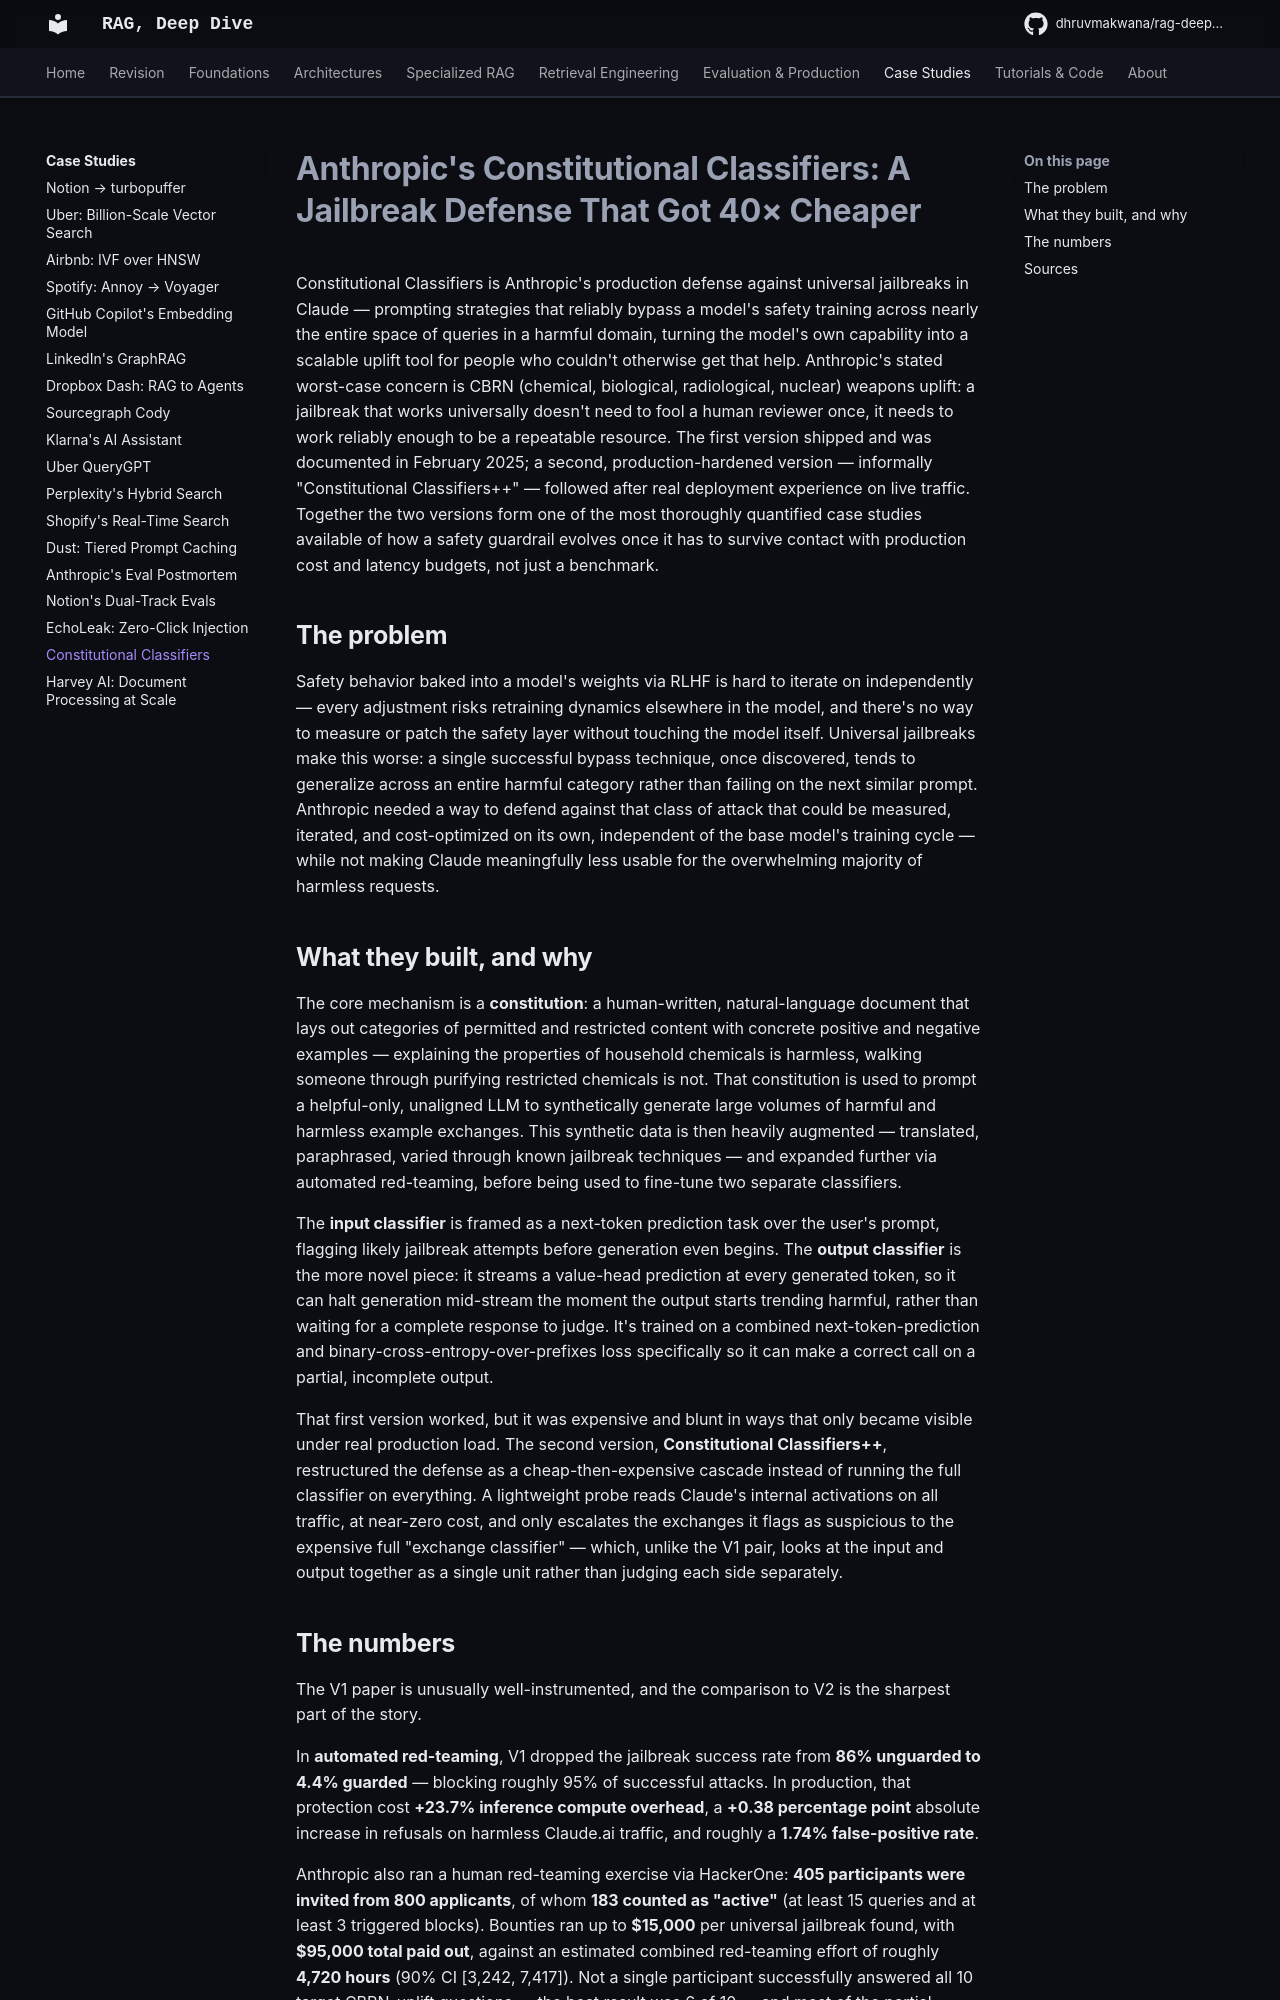

repository: DhruvMakwana/rag-deep-dive · page: case-studies/constitutional-classifiers/index.html · generator: mkdocs

# Anthropic's Constitutional Classifiers: A Jailbreak Defense That Got 40× Cheaper

Constitutional Classifiers is Anthropic's production defense against universal jailbreaks in Claude — prompting strategies that reliably bypass a model's safety training across nearly the entire space of queries in a harmful domain, turning the model's own capability into a scalable uplift tool for people who couldn't otherwise get that help. Anthropic's stated worst-case concern is CBRN (chemical, biological, radiological, nuclear) weapons uplift: a jailbreak that works universally doesn't need to fool a human reviewer once, it needs to work reliably enough to be a repeatable resource. The first version shipped and was documented in February 2025; a second, production-hardened version — informally "Constitutional Classifiers++" — followed after real deployment experience on live traffic. Together the two versions form one of the most thoroughly quantified case studies available of how a safety guardrail evolves once it has to survive contact with production cost and latency budgets, not just a benchmark.

## The problem

Safety behavior baked into a model's weights via RLHF is hard to iterate on independently — every adjustment risks retraining dynamics elsewhere in the model, and there's no way to measure or patch the safety layer without touching the model itself. Universal jailbreaks make this worse: a single successful bypass technique, once discovered, tends to generalize across an entire harmful category rather than failing on the next similar prompt. Anthropic needed a way to defend against that class of attack that could be measured, iterated, and cost-optimized on its own, independent of the base model's training cycle — while not making Claude meaningfully less usable for the overwhelming majority of harmless requests.

## What they built, and why

The core mechanism is a **constitution**: a human-written, natural-language document that lays out categories of permitted and restricted content with concrete positive and negative examples — explaining the properties of household chemicals is harmless, walking someone through purifying restricted chemicals is not. That constitution is used to prompt a helpful-only, unaligned LLM to synthetically generate large volumes of harmful and harmless example exchanges. This synthetic data is then heavily augmented — translated, paraphrased, varied through known jailbreak techniques — and expanded further via automated red-teaming, before being used to fine-tune two separate classifiers.

The **input classifier** is framed as a next-token prediction task over the user's prompt, flagging likely jailbreak attempts before generation even begins. The **output classifier** is the more novel piece: it streams a value-head prediction at every generated token, so it can halt generation mid-stream the moment the output starts trending harmful, rather than waiting for a complete response to judge. It's trained on a combined next-token-prediction and binary-cross-entropy-over-prefixes loss specifically so it can make a correct call on a partial, incomplete output.

That first version worked, but it was expensive and blunt in ways that only became visible under real production load. The second version, **Constitutional Classifiers++**, restructured the defense as a cheap-then-expensive cascade instead of running the full classifier on everything. A lightweight probe reads Claude's internal activations on all traffic, at near-zero cost, and only escalates the exchanges it flags as suspicious to the expensive full "exchange classifier" — which, unlike the V1 pair, looks at the input and output together as a single unit rather than judging each side separately.
